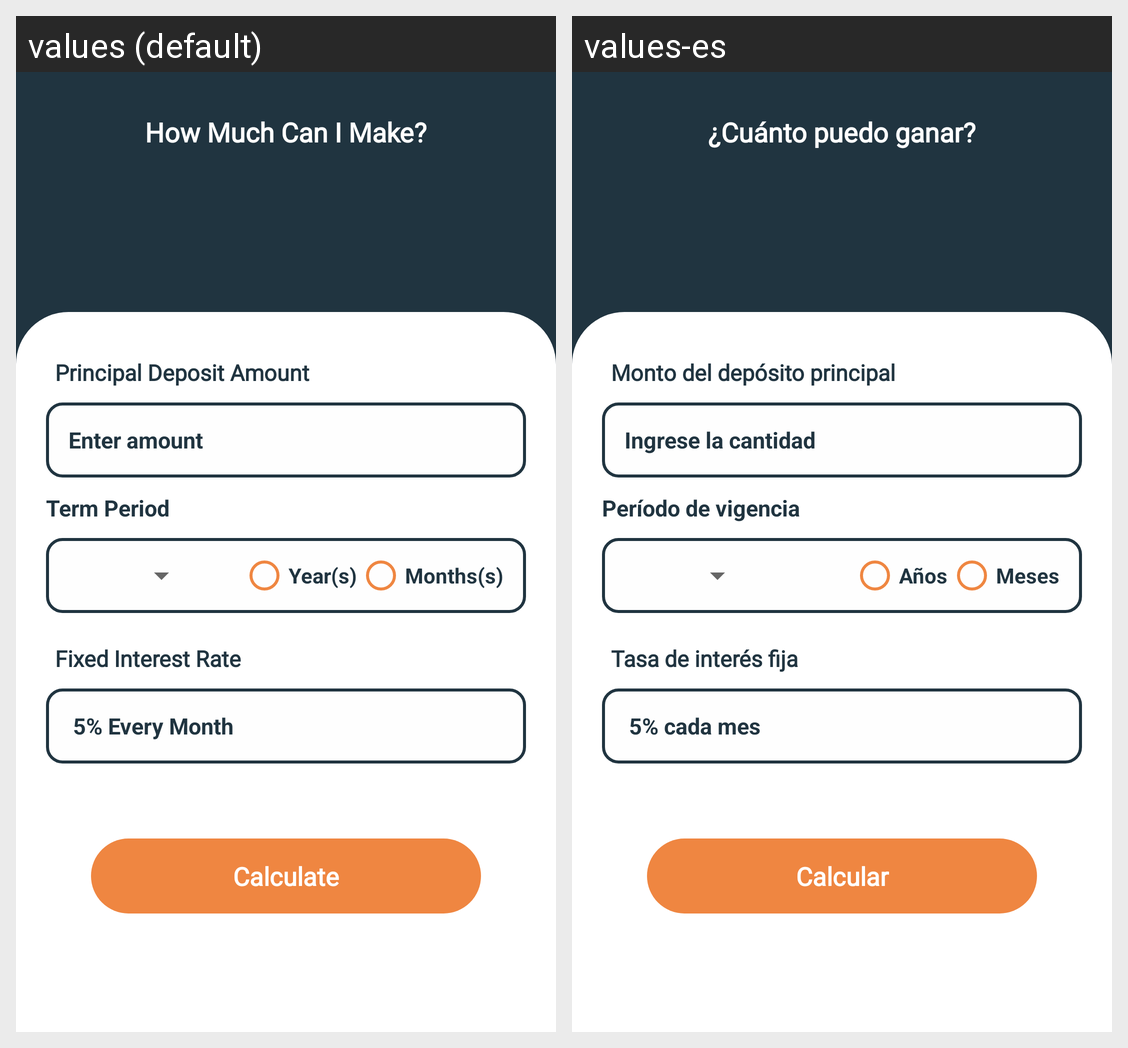

Strings drawn on this Android screen and how each of the app's shown locales translates them:
Android screen res/layout/activity_how_much.xml rendered under 2 locales, left to right: values (default), values-es. Device: Nexus 5 (rendered at 1080×1920; each locale shown at half size, 540×960, under a caption strip naming it); theme Theme.ZeraApp.
Strings drawn on this screen, with the default value and each locale's value (text and hints the layout hard-codes, and strings that could not be matched under every locale, appear in the picture but are not listed):

howmuchIcanMake
  values: How Much Can I Make?
  values-es: ¿Cuánto puedo ganar?

principalDepositAmount
  values: Principal Deposit Amount
  values-es: Monto del depósito principal

enterAmount
  values: Enter amount
  values-es: Ingrese la cantidad

termPeriod
  values: Term Period
  values-es: Período de vigencia

years
  values: Year(s)
  values-es: Años

months
  values: Months(s)
  values-es: Meses

fixedInterestRate
  values: Fixed Interest Rate
  values-es: Tasa de interés fija

FivepercentPerMonth
  values: 5% Every Month
  values-es: 5% cada mes

calculate
  values: Calculate
  values-es: Calcular
